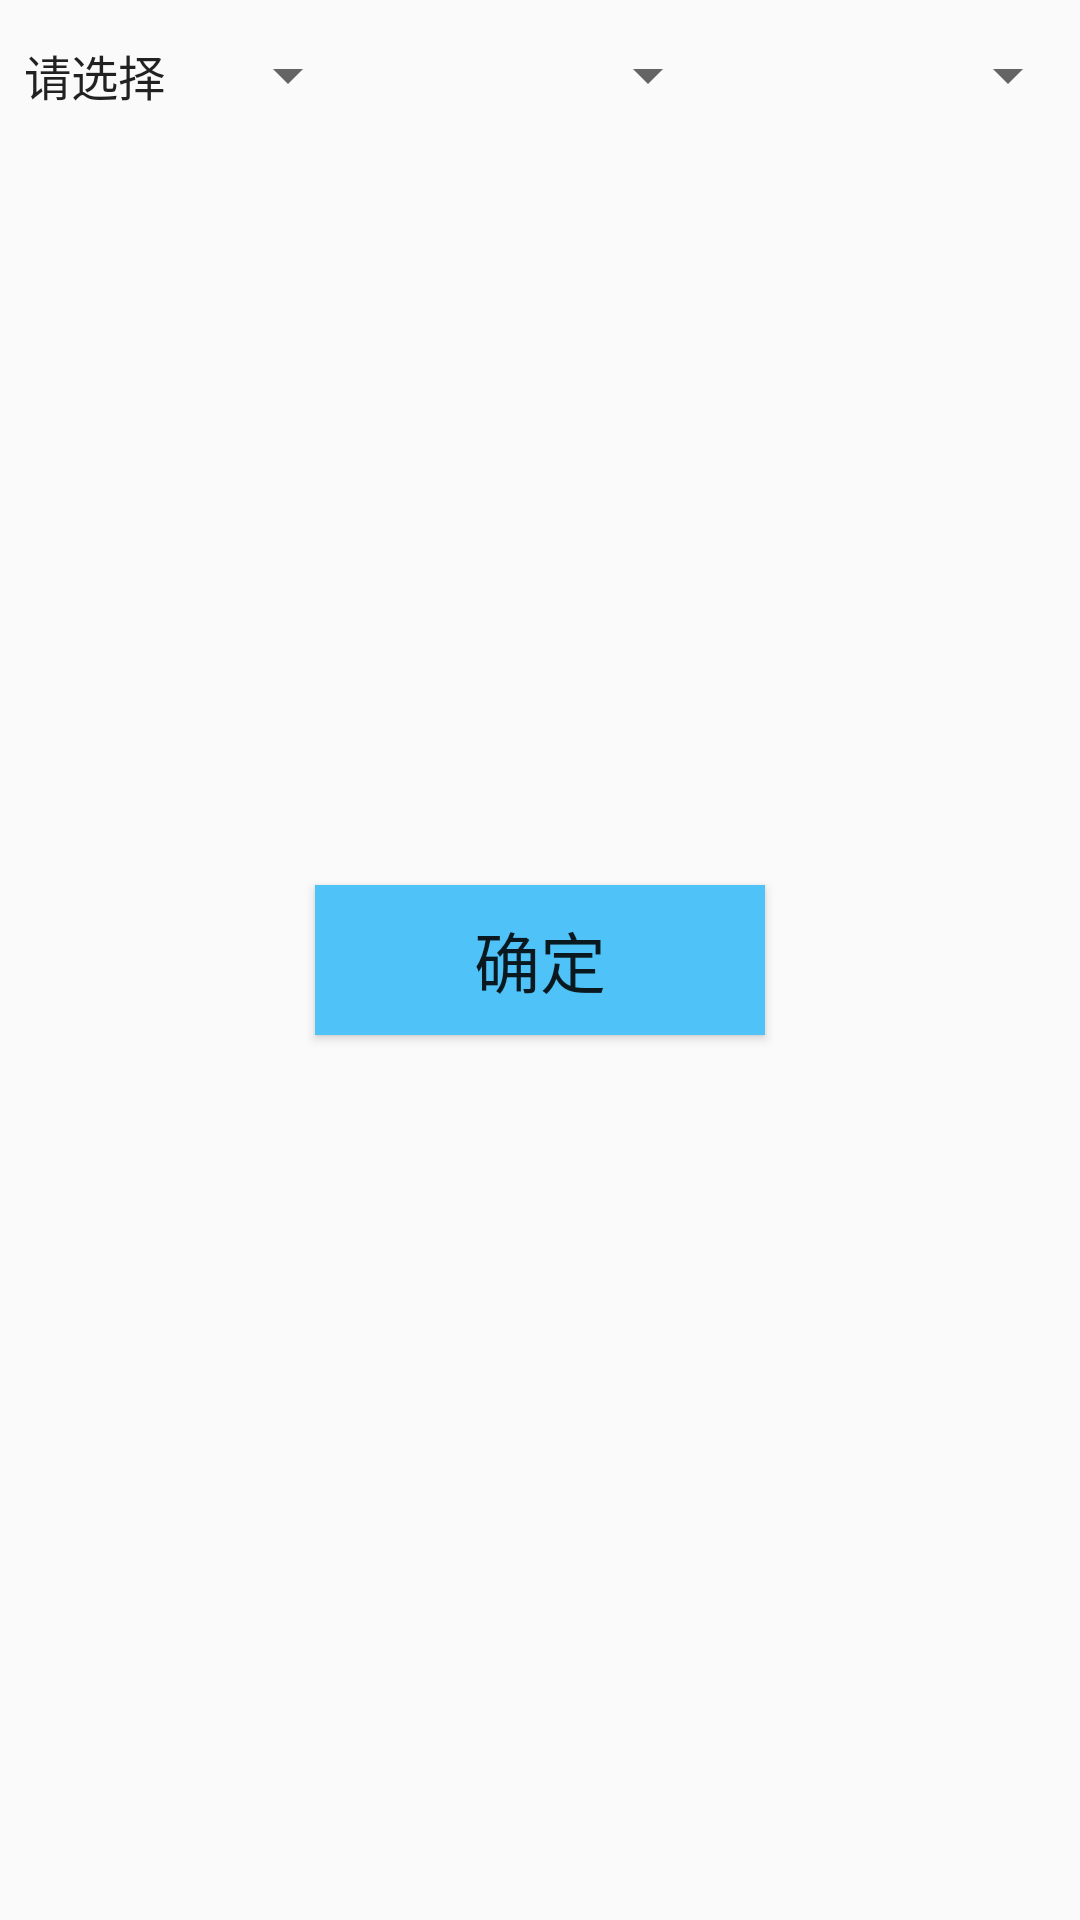

Reconstruct the res/layout file that produces this screen, plus the resources it refers to.
<!-- AndroidManifest.xml: application theme AppTheme -->
<!-- res/layout/activity_spinner.xml -->
<?xml version="1.0" encoding="utf-8"?>
<RelativeLayout xmlns:android="http://schemas.android.com/apk/res/android"
    xmlns:app="http://schemas.android.com/apk/res-auto"
    xmlns:tools="http://schemas.android.com/tools"
    android:layout_width="match_parent"
    android:layout_height="match_parent"
    android:layout_margin="10dp"
    tools:context=".SpinnerActivity">

    <LinearLayout
        android:layout_width="match_parent"
        android:layout_height="wrap_content">

        <Spinner
            android:id="@+id/sp1"
            android:layout_width="0dp"
            android:layout_height="50dp"
            android:layout_weight="1"
            android:entries="@array/strings"/>

        <Spinner
            android:id="@+id/sp2"
            android:layout_width="0dp"
            android:layout_height="50dp"
            android:layout_weight="1"/>

        <Spinner
            android:id="@+id/sp3"
            android:layout_width="0dp"
            android:layout_height="50dp"
            android:layout_weight="1"/>

    </LinearLayout>

    <Button
        android:id="@+id/spBtn"
        android:layout_width="150dp"
        android:layout_height="50dp"
        android:layout_centerInParent="true"
        android:background="@color/dialogColor"
        android:text="@string/buttonOK"
        android:textSize="22sp"/>


</RelativeLayout>
<!-- resources referenced by this layout -->
<resources>
  <string-array name="strings">
          <item>请选择</item>
          <item>你</item>
          <item>我</item>
          <item>他</item>
          <item>她</item>
          <item>它</item>
      </string-array>
  <color name="dialogColor">#4FC3F7</color>
  <string name="buttonOK">确定</string>
  <style name="AppTheme" parent="Theme.AppCompat.Light.DarkActionBar">
          
          <item name="colorPrimary">@color/colorPrimary</item>
          <item name="colorPrimaryDark">@color/colorPrimaryDark</item>
          <item name="colorAccent">@color/colorAccent</item>
      </style>
  <color name="colorPrimary">#008577</color>
  <color name="colorPrimaryDark">#00574B</color>
  <color name="colorAccent">#D81B60</color>
</resources>
